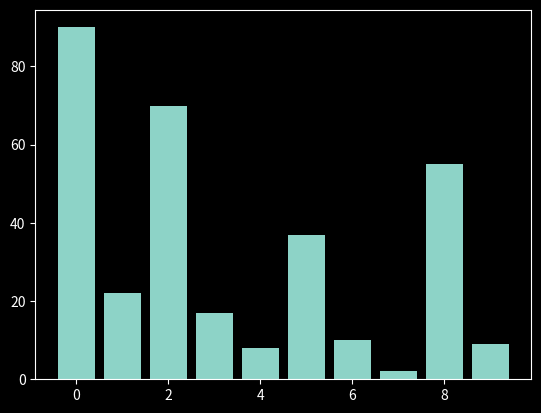
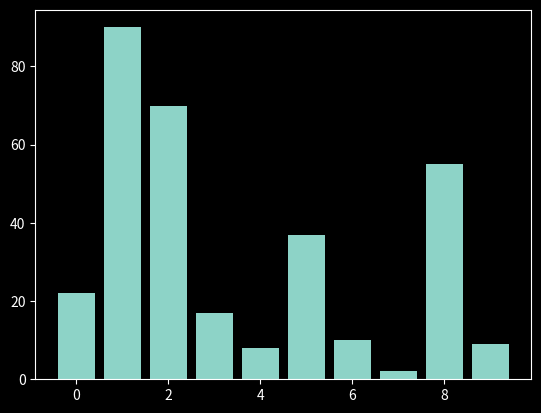
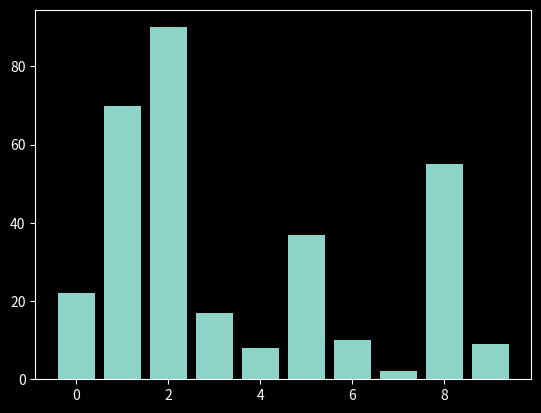
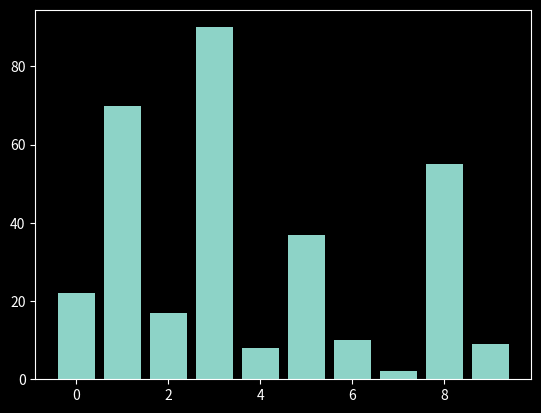
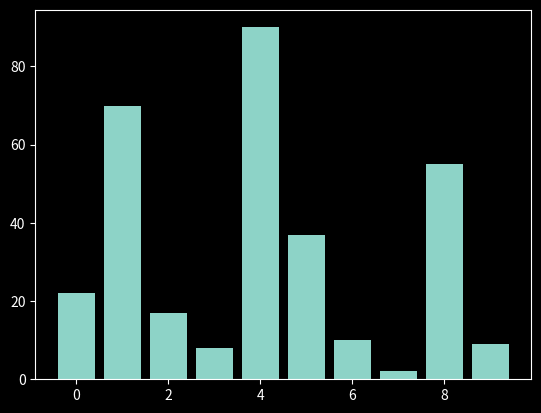
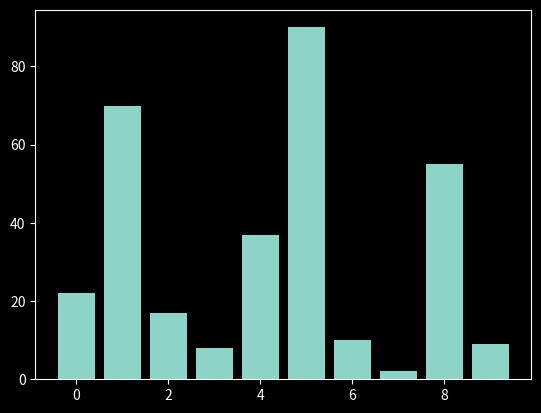
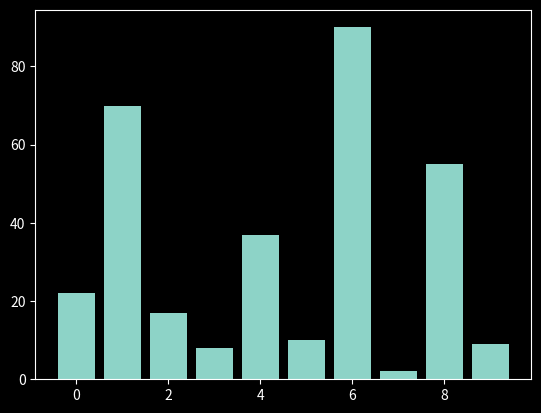
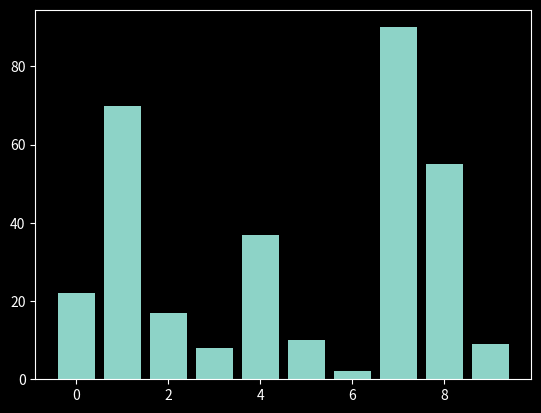
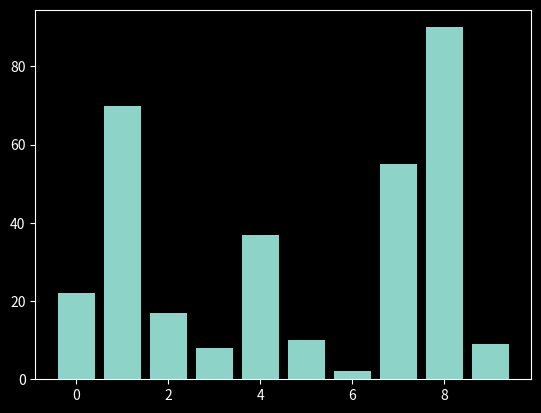
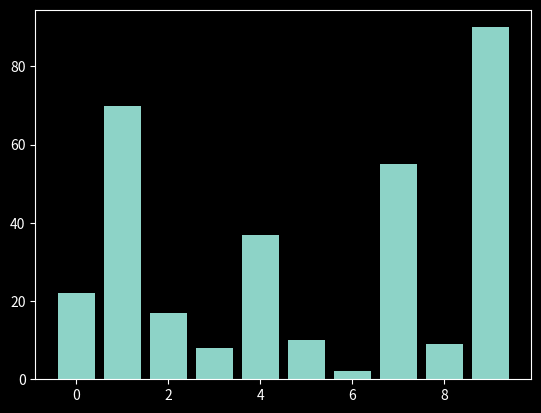
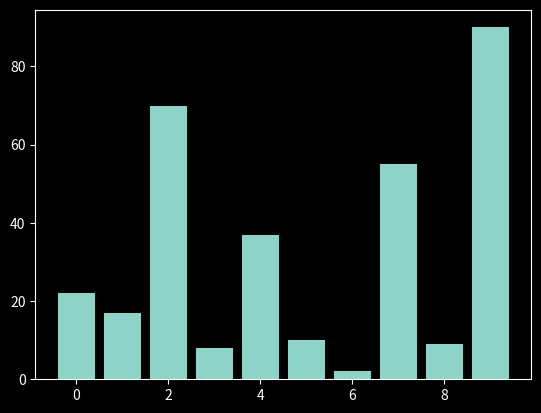
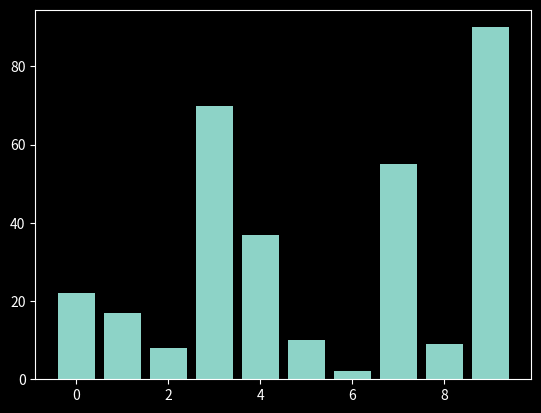
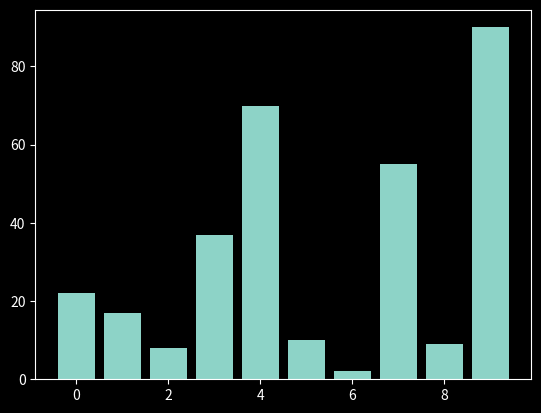
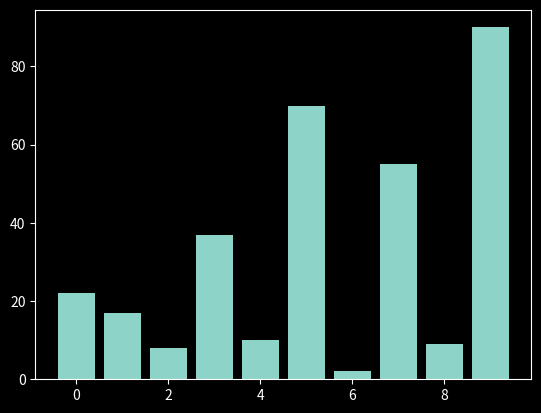
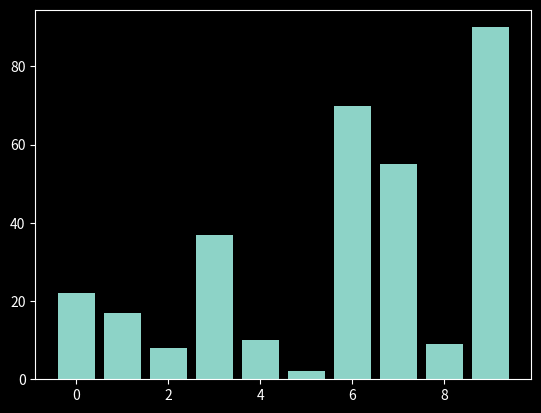
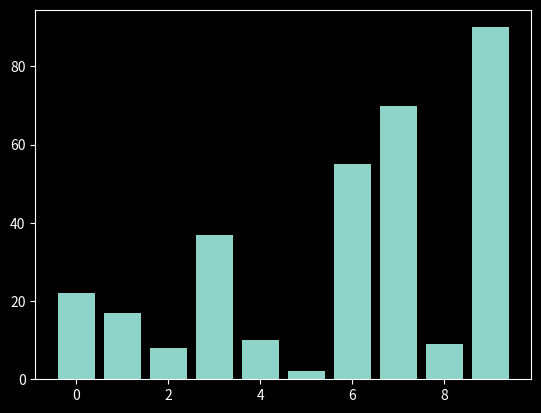

Recreate these plots in Python, in order.
import numpy as np
import matplotlib.pyplot as plt


plt.style.use("dark_background")

arr = [90,22,70,17,8,37,10,2,55,9]

arr2 = np.arange(0,10,1)

print(arr2)

def sort_algorithm():
    n = len(arr)
    for i in range(n):
        for j in range(n-i-1):
            plt.bar(arr2,arr)
            plt.pause(0.01)
            plt.clf()
            if arr[j] > arr[j+1]:
                arr[j+1],arr[j] = arr[j],arr[j+1] #Swapping


sort_algorithm()
plt.show()
